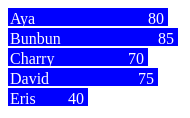
D3 v3 page, settled after 360 driven frames (6 s of simulated time); the page loaded 1 data file(s).


// ── d3js.my.js
// Generated by CoffeeScript 1.4.0
(function() {

  window.addEventListener("load", function() {
    return d3.json("data.json", function(data) {
      var canvas, color, height, svg, x, xScale, yScale;
      canvas = d3.select("#canvas1");
      svg = canvas.append("svg").attr("width", 200).attr("height", 200);
      xScale = d3.scale.linear().domain([0, 100]).range([0, 200]);
      console.log(xScale(45));
      yScale = d3.scale.linear().domain([0, 5]).range([0, 100]);
      console.log(yScale(3));
      x = 0;
      height = 18;
      color = "blue";
      svg.selectAll("rect").data(data).enter().append("rect").attr("x", x).attr("y", function(d, i) {
        return yScale(i);
      }).attr("width", (function(d) {
        return xScale(d.value);
      })).attr("height", height).attr("fill", color);
      svg.selectAll("text").data(data).enter().append("text").attr("x", x + 2).attr("y", function(d, i) {
        return yScale(i) + height - 2;
      }).text(function(d) {
        return d.name;
      }).attr("fill", "white");
      return svg.selectAll("text2").data(data).enter().append("text").attr("x", function(d) {
        return xScale(d.value) - 20;
      }).attr("y", function(d, i) {
        return yScale(i) + height - 2;
      }).text(function(d) {
        return d.value;
      }).attr("fill", "white");
    });
  }, false);

}).call(this);


### data: data.json
[
 {
  "name": "Aya",
  "value": 80
 },
 {
  "name": "Bunbun",
  "value": 85
 },
 {
  "name": "Charry",
  "value": 70
 },
 {
  "name": "David",
  "value": 75
 },
 {
  "name": "Eris",
  "value": 40
 }
]